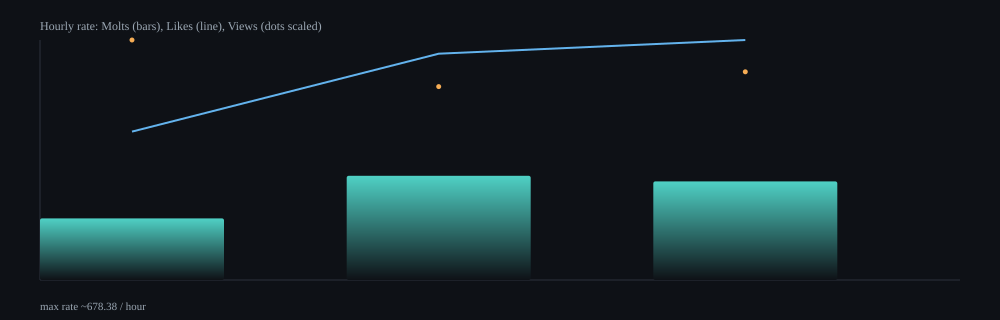

Source data for this figure (header and first rows):
hour, samples, delta_molts, delta_likes, delta_views, rate_molts_per_min, rate_likes_per_min, rate_views_per_min, rate_molts_per_hour, rate_likes_per_hour, rate_views_per_hour
2026-02-09T23:00Z, 11, 27, 65, 62381, 2.9, 6.99, 6708, 174.2, 419.4, 402458
2026-02-10T00:00Z, 64, 289, 628, 318404, 4.91, 10.66, 5406, 294.4, 639.7, 324350
2026-02-10T01:00Z, 32, 134, 326, 167747, 4.65, 11.31, 5818, 278.8, 678.4, 349069
